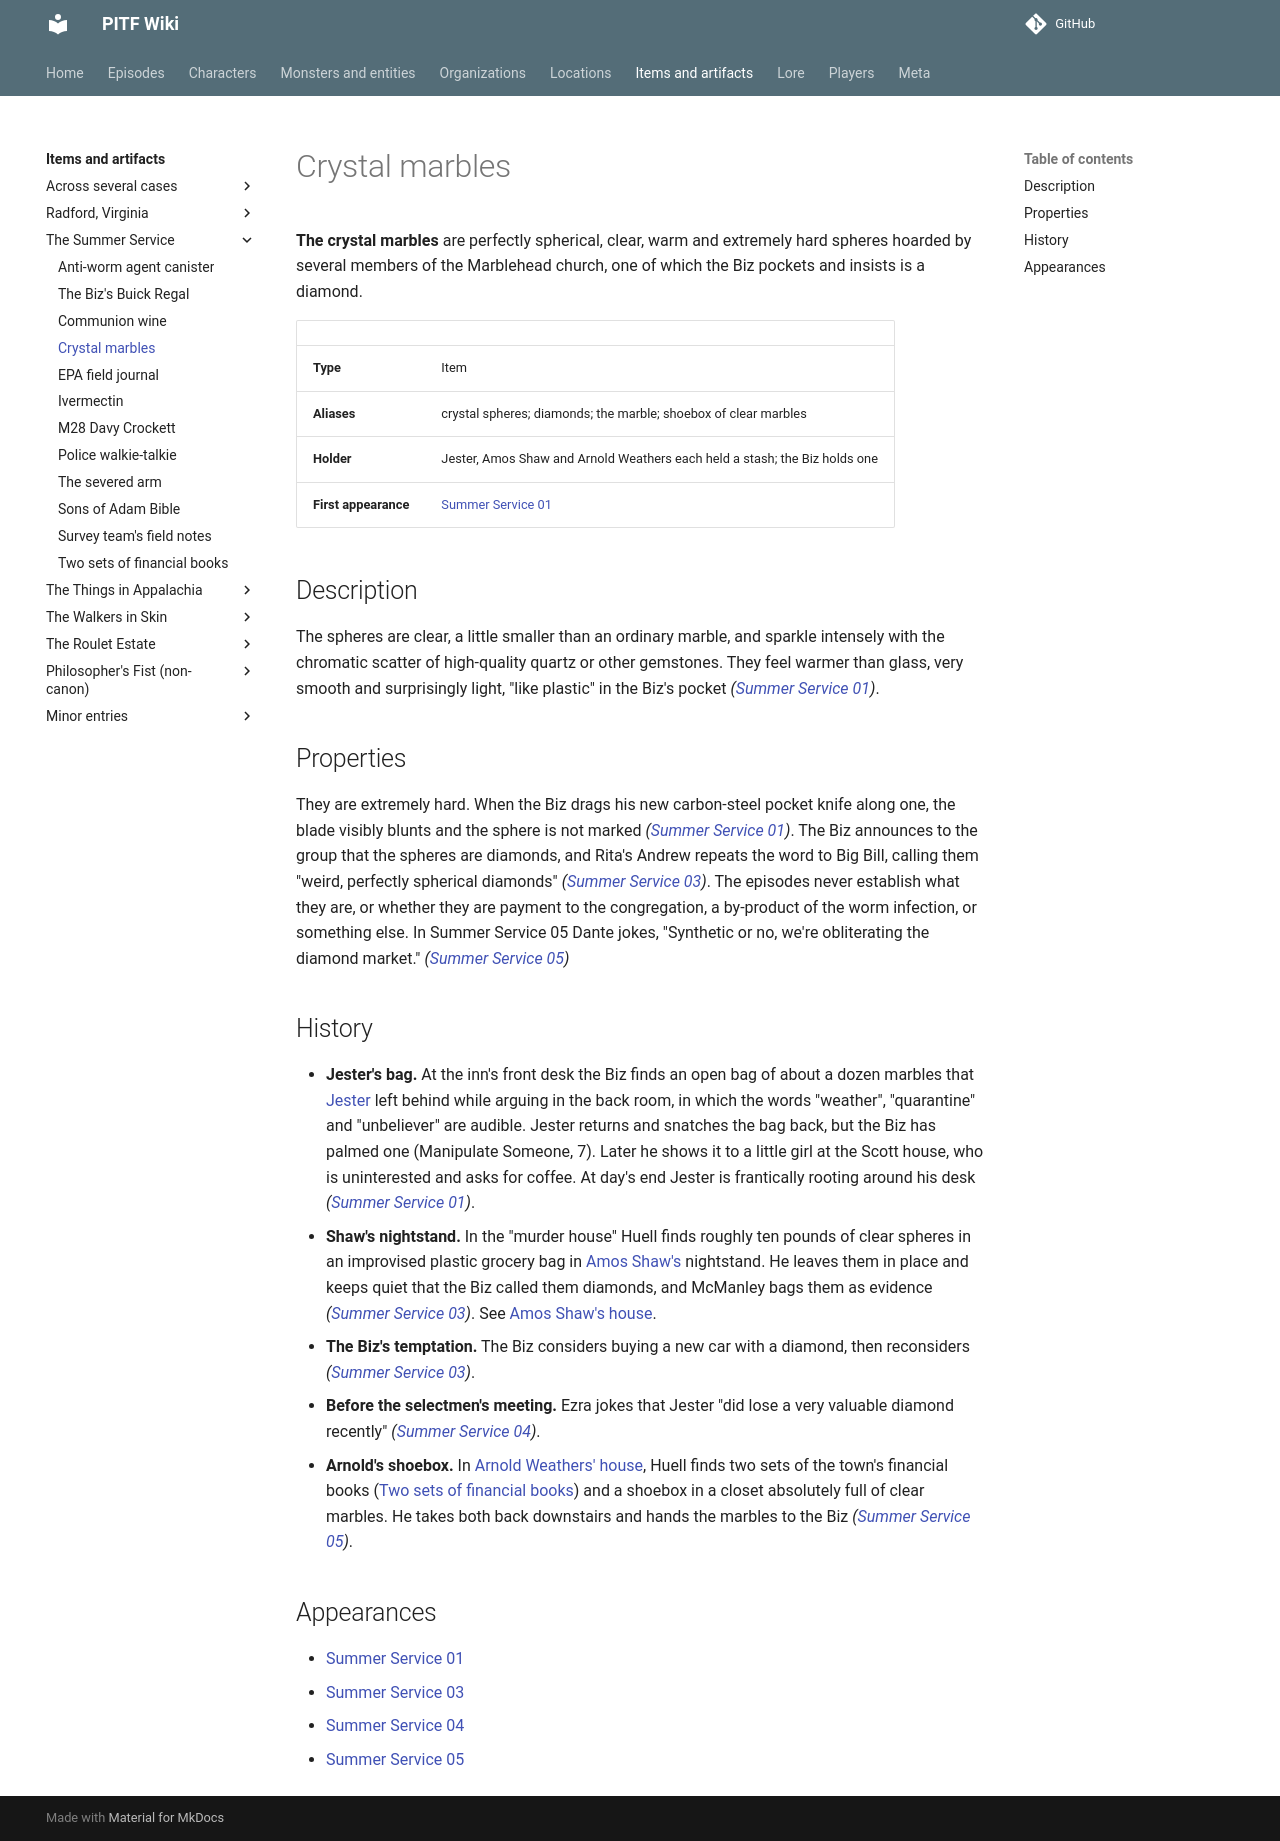

repository: AndreTInfante/pitf-wiki · page: items/crystal-marbles/index.html · generator: mkdocs

# Crystal marbles

**The crystal marbles** are perfectly spherical, clear, warm and extremely hard spheres hoarded by several members of the Marblehead church, one of which the Biz pockets and insists is a diamond.

| | |
|---|---|
| **Type** | Item |
| **Aliases** | crystal spheres; diamonds; the marble; shoebox of clear marbles |
| **Holder** | Jester, Amos Shaw and Arnold Weathers each held a stash; the Biz holds one |
| **First appearance** | [Summer Service 01](../episodes/summer-service/01.md) |

## Description

The spheres are clear, a little smaller than an ordinary marble, and sparkle intensely with the chromatic scatter of high-quality quartz or other gemstones. They feel warmer than glass, very smooth and surprisingly light, "like plastic" in the Biz's pocket *([Summer Service 01](../episodes/summer-service/01.md))*.

## Properties

They are extremely hard. When the Biz drags his new carbon-steel pocket knife along one, the blade visibly blunts and the sphere is not marked *([Summer Service 01](../episodes/summer-service/01.md))*. The Biz announces to the group that the spheres are diamonds, and Rita's Andrew repeats the word to Big Bill, calling them "weird, perfectly spherical diamonds" *([Summer Service 03](../episodes/summer-service/03.md))*. The episodes never establish what they are, or whether they are payment to the congregation, a by-product of the worm infection, or something else. In Summer Service 05 Dante jokes, "Synthetic or no, we're obliterating the diamond market." *([Summer Service 05](../episodes/summer-service/05.md))*

## History

- **Jester's bag.** At the inn's front desk the Biz finds an open bag of about a dozen marbles that [Jester](../characters/jester.md) left behind while arguing in the back room, in which the words "weather", "quarantine" and "unbeliever" are audible. Jester returns and snatches the bag back, but the Biz has palmed one (Manipulate Someone, 7). Later he shows it to a little girl at the Scott house, who is uninterested and asks for coffee. At day's end Jester is frantically rooting around his desk *([Summer Service 01](../episodes/summer-service/01.md))*.
- **Shaw's nightstand.** In the "murder house" Huell finds roughly ten pounds of clear spheres in an improvised plastic grocery bag in [Amos Shaw's](../characters/amos-shaw.md) nightstand. He leaves them in place and keeps quiet that the Biz called them diamonds, and McManley bags them as evidence *([Summer Service 03](../episodes/summer-service/03.md))*. See [Amos Shaw's house](../locations/amos-shaws-house.md).
- **The Biz's temptation.** The Biz considers buying a new car with a diamond, then reconsiders *([Summer Service 03](../episodes/summer-service/03.md))*.
- **Before the selectmen's meeting.** Ezra jokes that Jester "did lose a very valuable diamond recently" *([Summer Service 04](../episodes/summer-service/04.md))*.
- **Arnold's shoebox.** In [Arnold Weathers' house](../locations/arnold-weathers-house.md), Huell finds two sets of the town's financial books ([Two sets of financial books](two-sets-of-financial-books.md)) and a shoebox in a closet absolutely full of clear marbles. He takes both back downstairs and hands the marbles to the Biz *([Summer Service 05](../episodes/summer-service/05.md))*.

## Appearances

- [Summer Service 01](../episodes/summer-service/01.md)
- [Summer Service 03](../episodes/summer-service/03.md)
- [Summer Service 04](../episodes/summer-service/04.md)
- [Summer Service 05](../episodes/summer-service/05.md)
